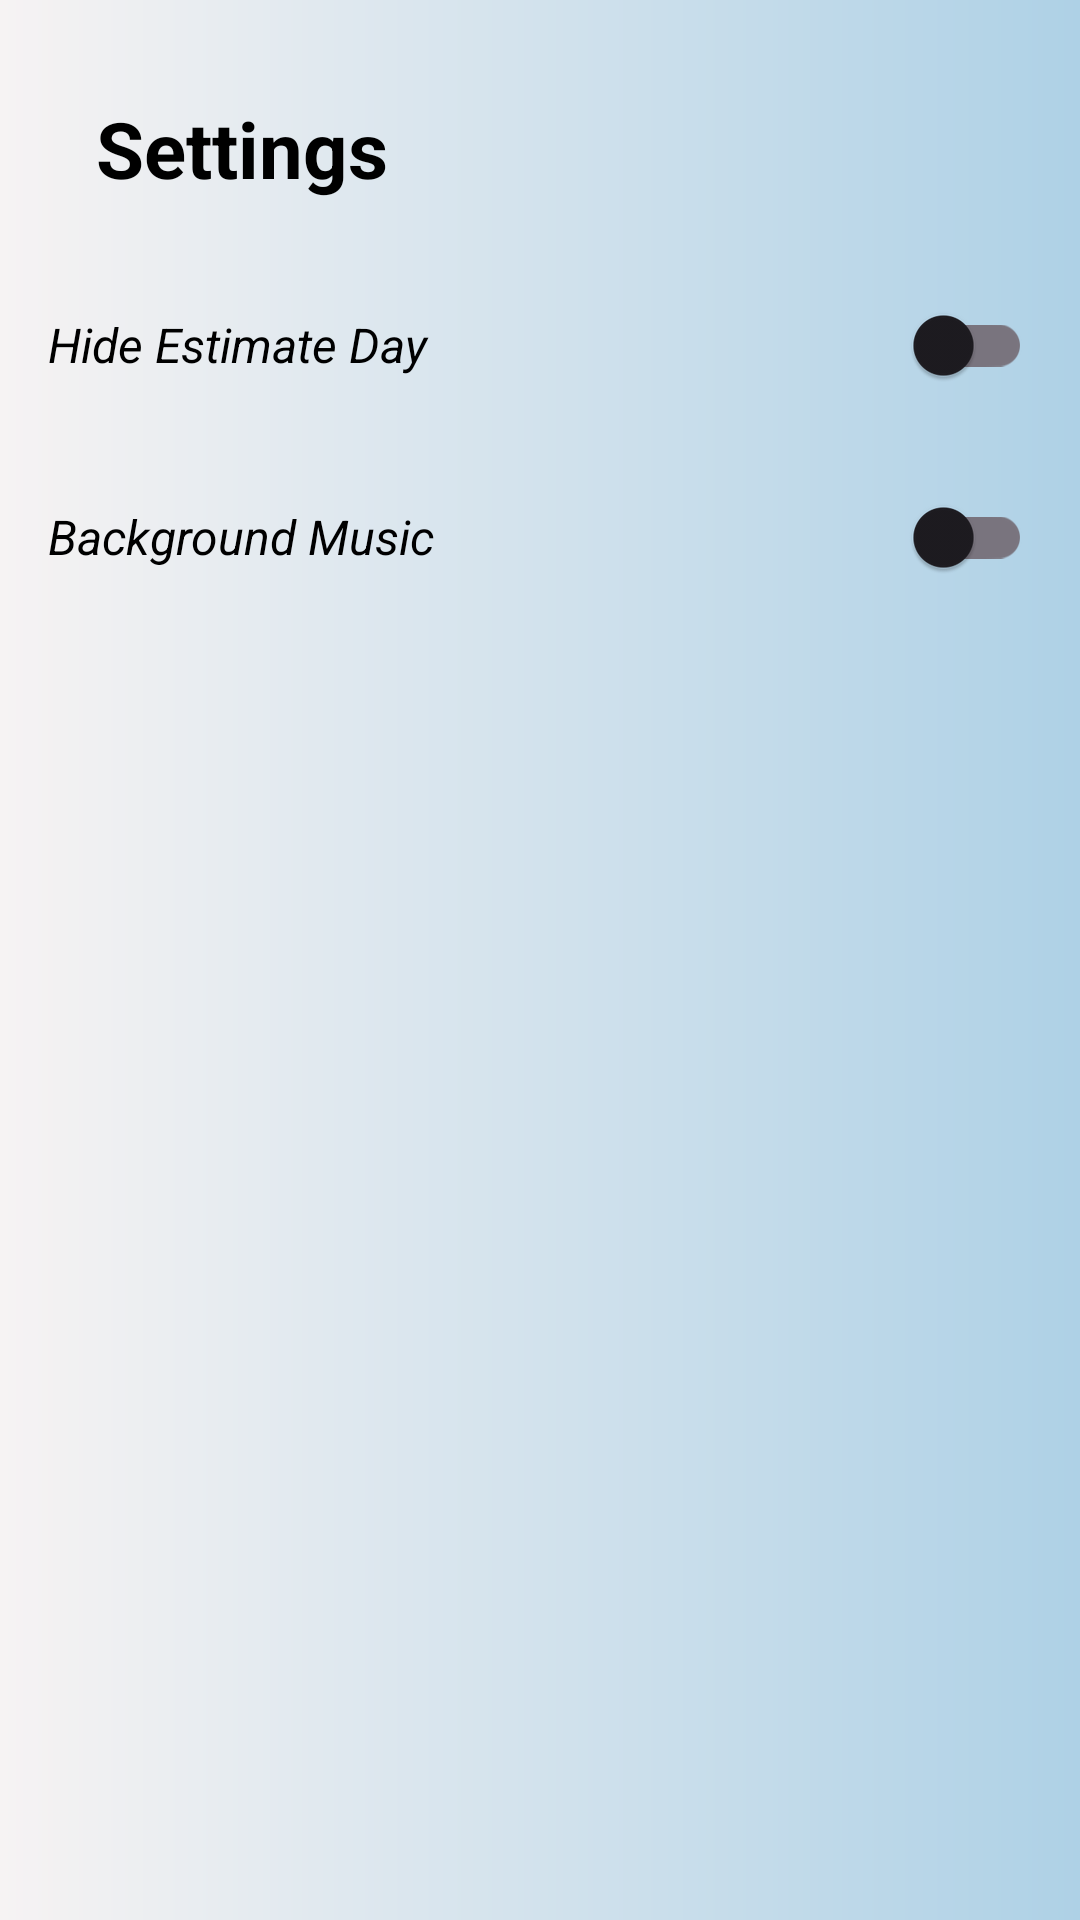

Write the Android layout XML for this screen, with the resource values it uses.
<!-- AndroidManifest.xml: application theme Theme.FinalAssignment_Group5_Topic1b2 -->
<!-- res/layout/fragment_settings.xml -->
<?xml version="1.0" encoding="utf-8"?>
<FrameLayout xmlns:android="http://schemas.android.com/apk/res/android"
    xmlns:tools="http://schemas.android.com/tools"
    android:layout_width="match_parent"
    android:layout_height="match_parent"
    android:background="@drawable/custom_background"
    tools:context=".UI.SettingsFragment">

    <LinearLayout
        android:layout_width="match_parent"
        android:layout_height="match_parent"
        android:orientation="vertical"
        android:padding="16dp">

        <TextView
            android:id="@+id/projectTitle"
            android:layout_width="wrap_content"
            android:layout_height="wrap_content"
            android:text="Settings"
            android:columnCount="8"
            android:textColor="#000000"
            android:textSize="26sp"
            android:textStyle="bold"
            android:padding="16sp" />

        <LinearLayout
            android:layout_width="match_parent"
            android:layout_height="wrap_content"
            android:orientation="horizontal"
            android:gravity="center_vertical"
            android:paddingVertical="8dp">

            <TextView
                android:layout_width="0dp"
                android:layout_height="wrap_content"
                android:text="Hide Estimate Day"
                android:textSize="16sp"
                android:textColor="@android:color/black"
                android:textStyle="italic"
                android:layout_weight="1" />

            <androidx.appcompat.widget.SwitchCompat
                android:id="@+id/switch_hide_estimate"
                android:layout_width="wrap_content"
                android:layout_height="wrap_content"
                android:thumbTint="@color/colorAccent"
                android:trackTint="@color/colorTrack"
                />

        </LinearLayout>

        <LinearLayout
            android:layout_width="match_parent"
            android:layout_height="wrap_content"
            android:orientation="horizontal"
            android:gravity="center_vertical"
            android:paddingVertical="8dp">

            <TextView
                android:layout_width="0dp"
                android:layout_height="wrap_content"
                android:text="Background Music"
                android:textStyle="italic"
                android:textSize="16sp"
                android:textColor="@android:color/black"
                android:layout_weight="1" />

            <androidx.appcompat.widget.SwitchCompat
                android:id="@+id/switch_play_music"
                android:layout_width="wrap_content"
                android:layout_height="wrap_content"
                android:thumbTint="@color/colorAccent"
                android:trackTint="@color/colorTrack"
                />

        </LinearLayout>

    </LinearLayout>

</FrameLayout>
<!-- resources referenced by this layout -->
<resources>
  <color name="colorAccent">#03A9F4</color>
  <color name="colorTrack">#262525</color>
  <!-- drawable custom_background (drawable) -->
  <?xml version="1.0" encoding="utf-8"?>
  <shape xmlns:android="http://schemas.android.com/apk/res/android"
      android:shape="rectangle">
      <gradient android:startColor="#F6F3F3"
          android:endColor="#AED1E6" />
  </shape>
  <style name="Theme.FinalAssignment_Group5_Topic1b2" parent="Base.Theme.FinalAssignment_Group5_Topic1b2" />
  <style name="Base.Theme.FinalAssignment_Group5_Topic1b2" parent="Theme.Material3.DayNight.NoActionBar">
          
          
      </style>
</resources>
